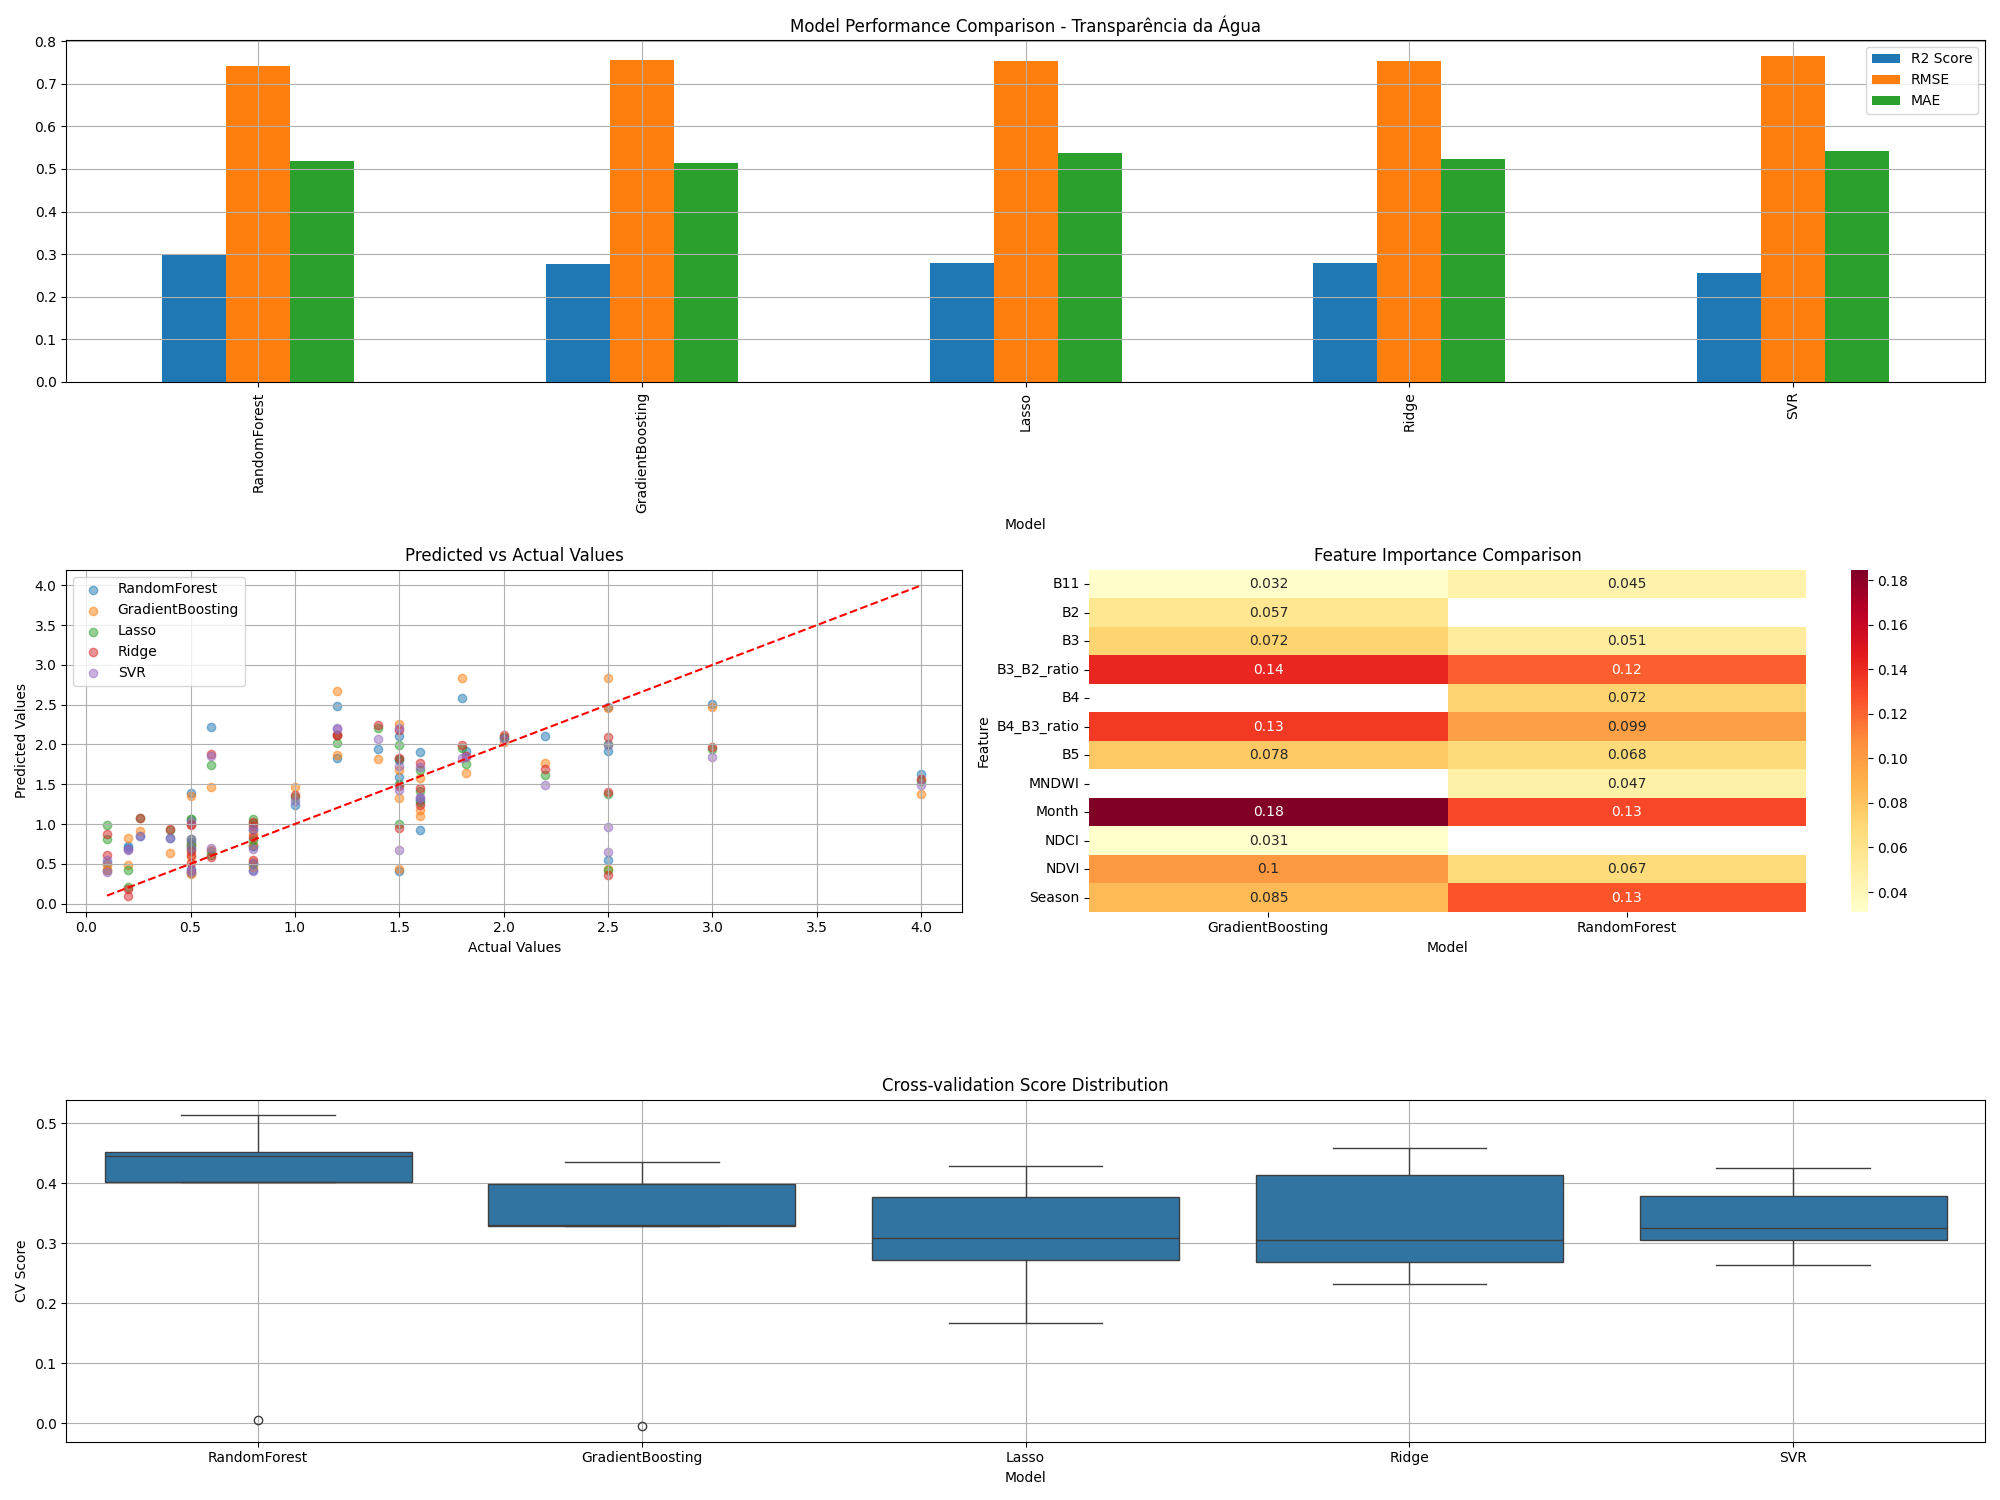

Values plotted in this chart, from the file beside it:
model, rmse, mae, r2, cv_mean, cv_std
RandomForest, 0.7421, 0.5198, 0.3006, 0.3639, 0.1827
GradientBoosting, 0.7548, 0.5143, 0.2764, 0.2982, 0.1569
Lasso, 0.7532, 0.5367, 0.2795, 0.311, 0.09014
Ridge, 0.7537, 0.5224, 0.2785, 0.3358, 0.08664
SVR, 0.765, 0.5419, 0.2567, 0.3399, 0.05676
